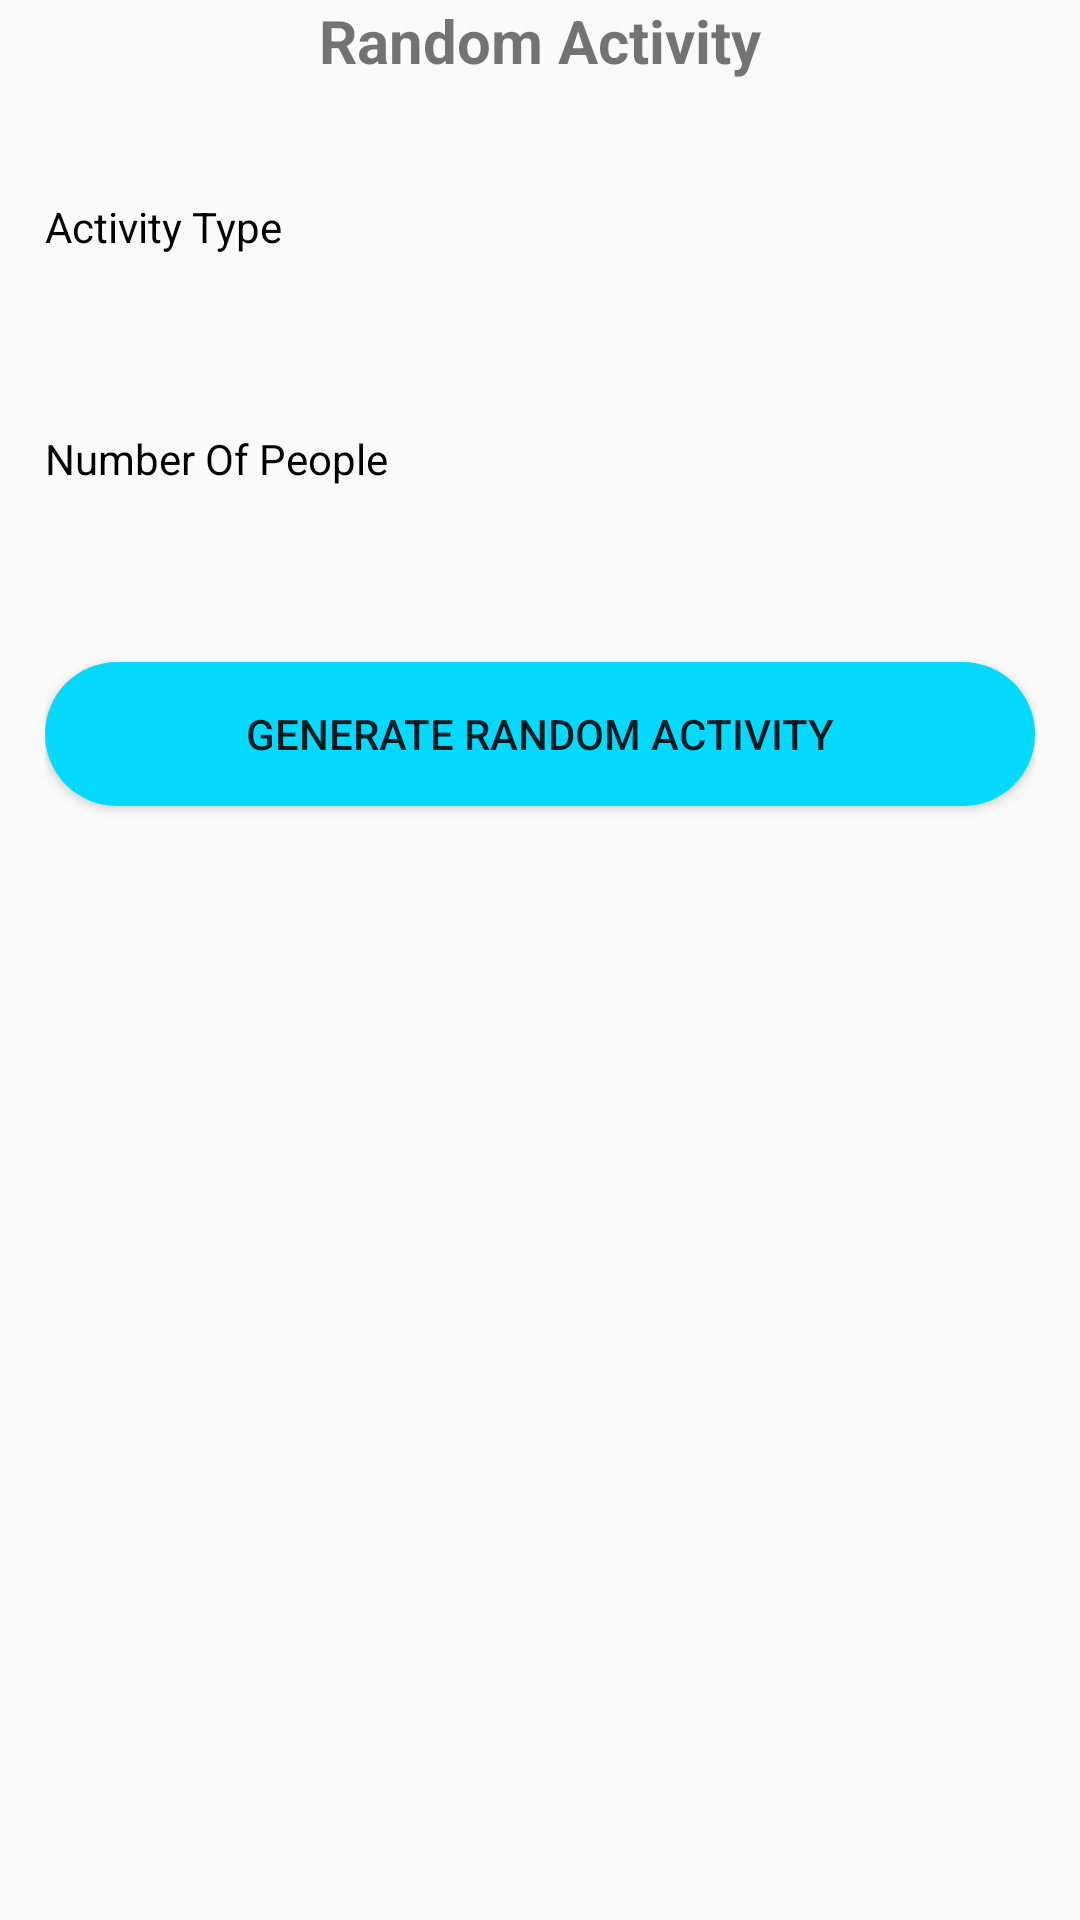

Produce the Android XML layout that renders to this screen, including the resource entries it uses.
<!-- AndroidManifest.xml: application theme AppTheme -->
<!-- res/layout/random_activity.xml -->
<?xml version="1.0" encoding="utf-8"?>
<androidx.constraintlayout.widget.ConstraintLayout
    xmlns:android="http://schemas.android.com/apk/res/android"
    xmlns:app="http://schemas.android.com/apk/res-auto"
    android:layout_width="match_parent"
    android:layout_height="match_parent"
    android:paddingStart="15dp"
    android:paddingEnd="15dp">

    <TextView
        app:layout_constraintStart_toStartOf="parent"
        app:layout_constraintTop_toTopOf="parent"
        android:id="@+id/appLabel"
        android:layout_width="match_parent"
        android:layout_height="50dp"
        android:text="Random Activity"
        android:textAlignment="center"
        android:textStyle="bold"
        android:textSize="20dp"
        android:color="#04d9ff"
        android:background="@drawable/background_rectangle"/>


    <TextView
        android:id="@+id/ActivityLabel"
        android:layout_width="wrap_content"
        android:layout_height="wrap_content"
        android:text="Activity Type"
        android:textColor="@color/black"
        app:layout_constraintStart_toStartOf="@id/appLabel"
        app:layout_constraintTop_toBottomOf="@id/appLabel"
        android:layout_marginTop="16dp"/>

    <EditText
        android:id="@+id/ActivityNameInput"
        android:layout_width="0dp"
        android:textColor="@color/black"
        android:layout_height="wrap_content"
        android:inputType="text"
        android:text=""
        android:background="@drawable/edittext_background"
        app:layout_constraintStart_toStartOf="parent"
        app:layout_constraintEnd_toEndOf="parent"
        app:layout_constraintTop_toBottomOf="@+id/ActivityLabel"
        android:layout_marginTop="8dp"
        android:padding="5dp"/>

    
    <TextView
        android:id="@+id/numberOfPeopleInputLabel"
        android:textColor="@color/black"
        android:layout_width="wrap_content"
        android:layout_height="wrap_content"
        android:text="Number Of People"
        app:layout_constraintStart_toStartOf="parent"
        app:layout_constraintTop_toBottomOf="@+id/ActivityNameInput"
        android:layout_marginTop="16dp"/>

    <EditText
        android:id="@+id/numberOfPeopleInput"
        android:layout_width="0dp"
        android:textColor="@color/black"
        android:layout_height="wrap_content"
        android:inputType="text"
        android:text=""
        android:background="@drawable/edittext_background"
        app:layout_constraintStart_toStartOf="parent"
        app:layout_constraintEnd_toEndOf="parent"
        app:layout_constraintTop_toBottomOf="@+id/numberOfPeopleInputLabel"
        android:layout_marginTop="8dp"
        android:padding="5dp"/>



    <Button
        android:id="@+id/generateActivityButton"
        android:layout_width="0dp"
        android:layout_height="wrap_content"
        android:text="Generate Random Activity"
        android:background="@drawable/circular_button"
        app:layout_constraintStart_toStartOf="parent"
        app:layout_constraintEnd_toEndOf="parent"
        android:layout_marginTop="16dp"
        app:layout_constraintTop_toBottomOf="@id/numberOfPeopleInput"/>


    
    <TextView
        android:id="@+id/activityNameLabel"
        android:layout_width="wrap_content"
        android:layout_height="wrap_content"
        android:text="Name of Activity:"
        android:textColor="@color/black"
android:visibility="gone"
        app:layout_constraintStart_toStartOf="parent"
        app:layout_constraintTop_toBottomOf="@id/generateActivityButton"
        android:layout_marginTop="16dp"/>

    <TextView
        android:id="@+id/activityName"
        android:layout_width="0dp"
        android:layout_height="wrap_content"
        android:text=""
        android:textColor="@color/black"

        app:layout_constraintStart_toEndOf="@id/activityNameLabel"
        app:layout_constraintEnd_toEndOf="parent"
        app:layout_constraintTop_toBottomOf="@id/generateActivityButton"
        android:layout_marginStart="8dp"
        android:layout_marginTop="16dp"/>

    <TextView
        android:id="@+id/participantsLabel"
        android:layout_width="wrap_content"
        android:layout_height="wrap_content"
        android:text="Number of Participants:"
android:visibility="gone"
        android:textColor="@color/black"
        app:layout_constraintStart_toStartOf="parent"
        app:layout_constraintTop_toBottomOf="@id/activityName"
        android:layout_marginTop="8dp"/>

    <TextView
        android:id="@+id/participants"
        android:layout_width="0dp"
        android:layout_height="wrap_content"
        android:text=""
        android:textColor="@color/black"
        app:layout_constraintStart_toEndOf="@id/participantsLabel"
        app:layout_constraintEnd_toEndOf="parent"
        app:layout_constraintTop_toBottomOf="@id/activityName"
        android:layout_marginStart="8dp"
        android:layout_marginTop="8dp"/>

    <TextView
        android:id="@+id/typeLabel"
        android:layout_width="wrap_content"
        android:layout_height="wrap_content"
        android:text="Type:"
        android:visibility="gone"
        android:textColor="@color/black"
        app:layout_constraintStart_toStartOf="parent"
        app:layout_constraintTop_toBottomOf="@id/participants"
        android:layout_marginTop="8dp"/>

    <TextView
        android:id="@+id/type"
        android:layout_width="0dp"
        android:layout_height="wrap_content"
        android:text=""
        android:textColor="@color/black"
        app:layout_constraintStart_toEndOf="@id/typeLabel"
        app:layout_constraintEnd_toEndOf="parent"
        app:layout_constraintTop_toBottomOf="@id/participants"
        android:layout_marginStart="8dp"
        android:layout_marginTop="8dp"/>

    <TextView
        android:id="@+id/priceLabel"
        android:layout_width="wrap_content"
        android:layout_height="wrap_content"
        android:text="Price:"
        android:visibility="gone"
        android:textColor="@color/black"
        app:layout_constraintStart_toStartOf="parent"
        app:layout_constraintTop_toBottomOf="@id/type"
        android:layout_marginTop="8dp"/>

    <TextView
        android:id="@+id/price"
        android:layout_width="0dp"
        android:layout_height="wrap_content"
        android:text=""
        android:textColor="@color/black"
        app:layout_constraintStart_toEndOf="@id/priceLabel"
        app:layout_constraintEnd_toEndOf="parent"
        app:layout_constraintTop_toBottomOf="@id/type"
        android:layout_marginStart="8dp"
        android:layout_marginTop="8dp"/>

    <TextView
        android:id="@+id/linkLabel"
        android:layout_width="0dp"
        android:layout_height="wrap_content"
        android:text="Link"
        android:visibility="gone"
        app:layout_constraintTop_toBottomOf="@id/priceLabel"
        android:textColor="@color/black"
        android:layout_marginStart="8dp"
        android:layout_marginTop="8dp"/>

    <TextView
        android:id="@+id/link"
        android:layout_width="0dp"
        android:layout_height="wrap_content"
        android:text=""
        app:layout_constraintStart_toEndOf="@id/linkLabel"
        app:layout_constraintTop_toBottomOf="@id/price"
        android:textColor="@color/black"
        android:layout_marginStart="8dp"
        android:layout_marginTop="8dp"/>


    <Button
        android:id="@+id/goToLink"
        android:layout_width="0dp"
        android:layout_height="wrap_content"
        android:text="Go to link"
        android:visibility="gone"
        android:background="@drawable/circular_button"
        android:layout_marginTop="16dp"
        app:layout_constraintTop_toBottomOf="@id/linkLabel"/>





</androidx.constraintlayout.widget.ConstraintLayout>
<!-- resources referenced by this layout -->
<resources>
  <!-- drawable circular_button (drawable) -->
  <shape xmlns:android="http://schemas.android.com/apk/res/android"
      android:shape="rectangle">
  
      <solid android:color="#04d9ff" />
  
      <corners android:radius="30dp" />
  
      <padding
          android:left="10dp"
          android:top="10dp"
          android:right="10dp"
          android:bottom="10dp" />
  
  </shape>
  <style name="AppTheme" parent="Theme.AppCompat.Light.DarkActionBar">
          <item name="colorPrimary">@color/colorPrimary</item>
          <item name="colorPrimaryDark">@color/colorPrimaryDark</item>
          <item name="colorAccent">@color/colorAccent</item>
  
      </style>
  <!-- not gathered from this repository: default colours our renderer supplied (Android Studio template values) -->
  <color name="black">#FF000000</color>
  <color name="colorPrimary">#FF6200EE</color>
  <color name="colorPrimaryDark">#FF3700B3</color>
  <color name="colorAccent">#FF03DAC5</color>
</resources>
